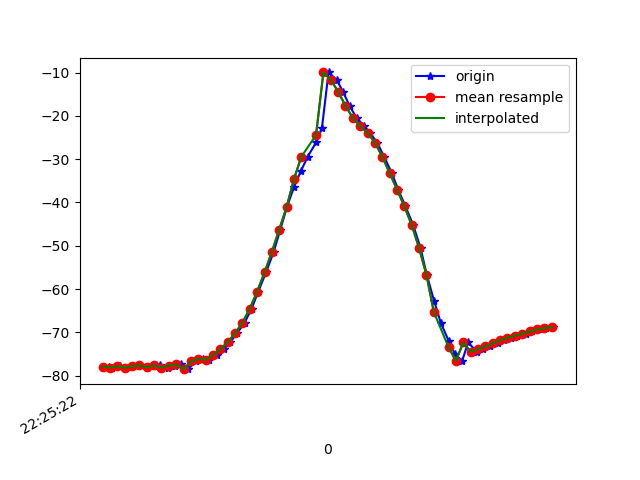

Data behind this chart, as committed beside it:
1617747922737, 443559370603988, -77.920654, 14.444881, -26.515207
1617747922747, 443559389834758, -78.18, 14.93, -27.6
1617747922767, 443559409065528, -77.85, 14.54, -27.48
1617747922785, 443559428296298, -78.18, 14.9, -27.21
1617747922802, 443559447527068, -77.89, 14.7, -27.86
1617747922820, 443559466757838, -77.63, 14.32, -27.47
1617747922840, 443559485988608, -78.27, 14.85, -27.96
1617747922859, 443559505219378, -77.91, 14.43, -28.47
1617747922876, 443559524450148, -77.67, 14.08, -27.87
1617747922899, 443559543680918, -78.16, 14.62, -28.44
1617747922916, 443559562911688, -77.71, 14.17, -28.78
1617747922934, 443559582142458, -77.44, 13.85, -28.18
1617747922952, 443559601373228, -78.53, 15.72, -26.28
1617747922974, 443559620603998, -76.74, 14.1, -29.23
1617747922993, 443559639834768, -76.2, 13.94, -28.64
1617747923009, 443559659065538, -76.36, 14.78, -28.1
1617747923030, 443559678296308, -75.31, 15.52, -28.71
1617747923050, 443559697527078, -73.87, 17.13, -28.96
1617747923067, 443559716757848, -72.28, 19.81, -29.38
1617747923085, 443559735988618, -70.26, 23.27, -31.71
1617747923106, 443559755219388, -67.78, 27.68, -34.49
1617747923125, 443559774450158, -64.54, 32.75, -38.43
1617747923143, 443559793680928, -60.6, 37.85, -43.65
1617747923164, 443559812911698, -56.18, 42.35, -50.01
1617747923185, 443559832142468, -51.41, 46, -57.21
1617747923203, 443559851373238, -46.25, 48.89, -65.15
1617747923221, 443559870604008, -41.05, 51, -73.6
1617747923240, 443559889834778, -36.46, 52.44, -82.18
1617747923259, 443559909065548, -32.73, 53.27, -90.35
1617747923277, 443559928296318, -29.45, 53.64, -98.27
1617747923301, 443559947527088, -26.01, 53.5, -106.4
1617747923316, 443559966757858, -22.79, 52.84, -114.1
1617747923334, 443559985988628, -9.947, 50.07, -122.2
1617747923356, 443560005219398, -11.64, 52.33, -122.1
1617747923373, 443560024450168, -14.38, 53.06, -122
1617747923391, 443560043680938, -17.65, 53.88, -120.7
1617747923410, 443560062911708, -20.46, 54.47, -118.8
1617747923431, 443560082142478, -22.36, 54.76, -116.9
1617747923447, 443560101373248, -23.94, 54.96, -114.5
1617747923466, 443560120604018, -26.17, 55.3, -111.1
1617747923485, 443560139834788, -29.43, 55.71, -106.4
1617747923506, 443560159065558, -33.22, 55.95, -100.8
1617747923523, 443560178296328, -37.01, 55.88, -94.97
1617747923543, 443560197527098, -40.91, 55.6, -88.8
1617747923564, 443560216757868, -45.21, 55.08, -82.14
1617747923584, 443560235988638, -50.56, 54.08, -74.19
1617747923601, 443560255219408, -56.76, 52.16, -65.48
1617747923621, 443560274450178, -62.82, 49.13, -57.31
1617747923639, 443560293680948, -67.84, 45.2, -50.41
1617747923660, 443560312911718, -71.92, 40.46, -44.29
1617747923677, 443560332142488, -74.99, 35.27, -39.14
1617747923697, 443560351373258, -76.63, 30.24, -35.24
1617747923713, 443560370604028, -72.36, 23.67, -33.3
1617747923737, 443560389834798, -74.5, 22.84, -30.4
1617747923754, 443560409065568, -73.91, 20.63, -28.8
1617747923773, 443560428296338, -73.24, 18.91, -27.36
1617747923794, 443560447527108, -72.55, 17.54, -26.17
1617747923810, 443560466757878, -71.85, 16.51, -25.29
1617747923829, 443560485988648, -71.27, 15.79, -24.64
1617747923847, 443560505219418, -70.81, 15.24, -24.13
1617747923871, 443560524450188, -70.35, 14.87, -23.73
... 4 more rows
